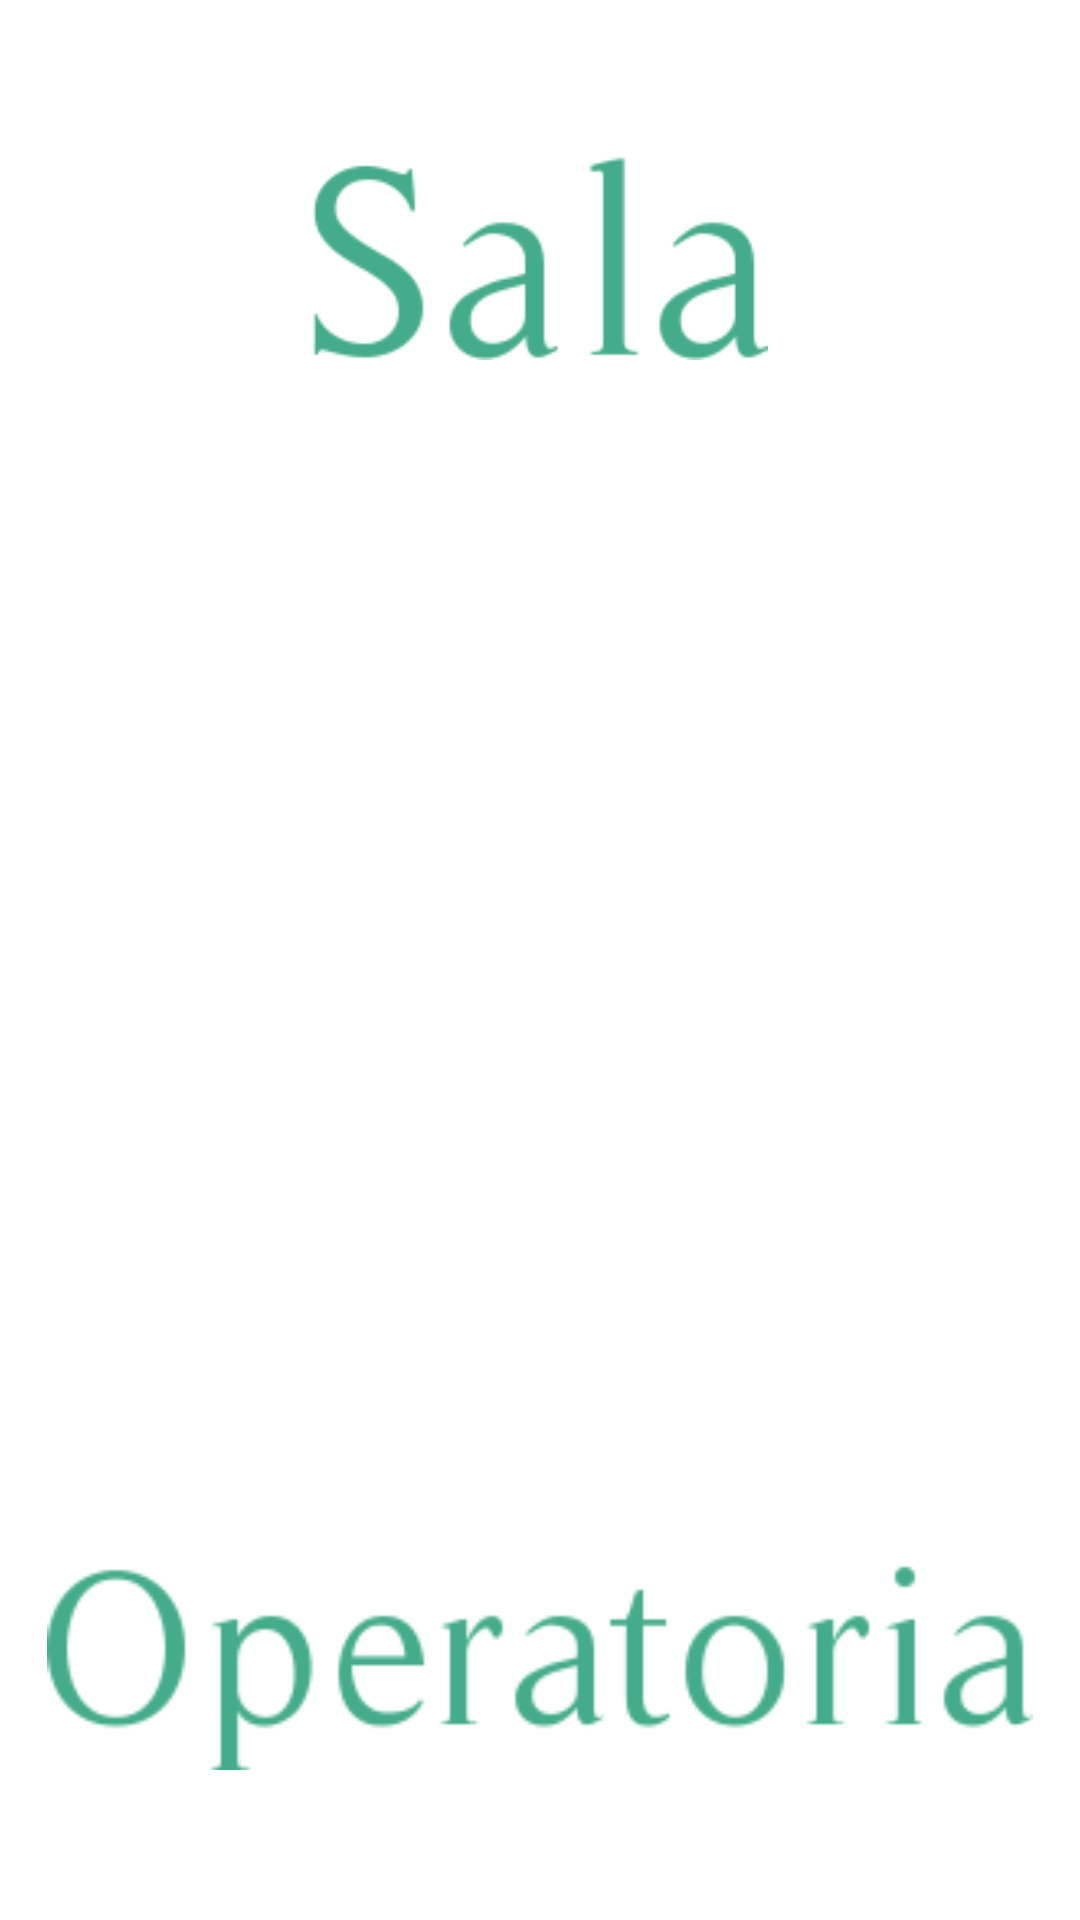

Layout XML and referenced resources for this Android screen:
<!-- AndroidManifest.xml: application theme AppTheme.NoActionBar -->
<!-- res/layout/activity_splash.xml -->
<?xml version="1.0" encoding="utf-8"?>
<android.support.constraint.ConstraintLayout xmlns:android="http://schemas.android.com/apk/res/android"
    xmlns:app="http://schemas.android.com/apk/res-auto"
    xmlns:tools="http://schemas.android.com/tools"
    android:layout_width="match_parent"
    android:layout_height="match_parent"
    tools:context=".SplashActivity"
    android:background="@color/white">

    

    <ImageView
        android:id="@+id/activity_splash_sala"
        android:layout_width="match_parent"
        android:layout_height="70dp"
        android:layout_margin="50dp"
        android:layout_marginTop="50dp"
        android:contentDescription="@null"
        android:src="@drawable/sala"
        app:layout_constraintStart_toStartOf="@+id/activity_splash_logo"
        app:layout_constraintTop_toTopOf="parent" />

    <ImageView
        android:layout_margin="50dp"
        android:id="@+id/activity_splash_logo"
        android:layout_width="match_parent"
        android:layout_height="match_parent"
        android:src="@drawable/logo"
        android:contentDescription="@null" />

    <ImageView
        android:id="@+id/activity_splash_Operatoria"
        android:layout_width="match_parent"
        android:layout_height="84dp"
        android:layout_marginBottom="50dp"
        android:contentDescription="@null"
        android:src="@drawable/operatoria"
        app:layout_constraintBottom_toBottomOf="parent"
        app:layout_constraintStart_toStartOf="@+id/activity_splash_logo" />

</android.support.constraint.ConstraintLayout>
<!-- resources referenced by this layout -->
<resources>
  <color name="white">#ffffff</color>
  <!-- drawable operatoria: png bitmap (drawable, 5041 bytes) -->
  <!-- drawable sala: png bitmap (drawable, 3141 bytes) -->
  <style name="AppTheme.NoActionBar">
          <item name="colorPrimary">@color/ospedal_green</item>
          <item name="colorPrimaryDark">@color/ospedal_green</item>
          <item name="colorAccent">@color/ospedal_green</item>
          <item name="windowActionBar">false</item>
          <item name="windowNoTitle">true</item>
  
      </style>
  <color name="ospedal_green">#45ac8b</color>
</resources>
